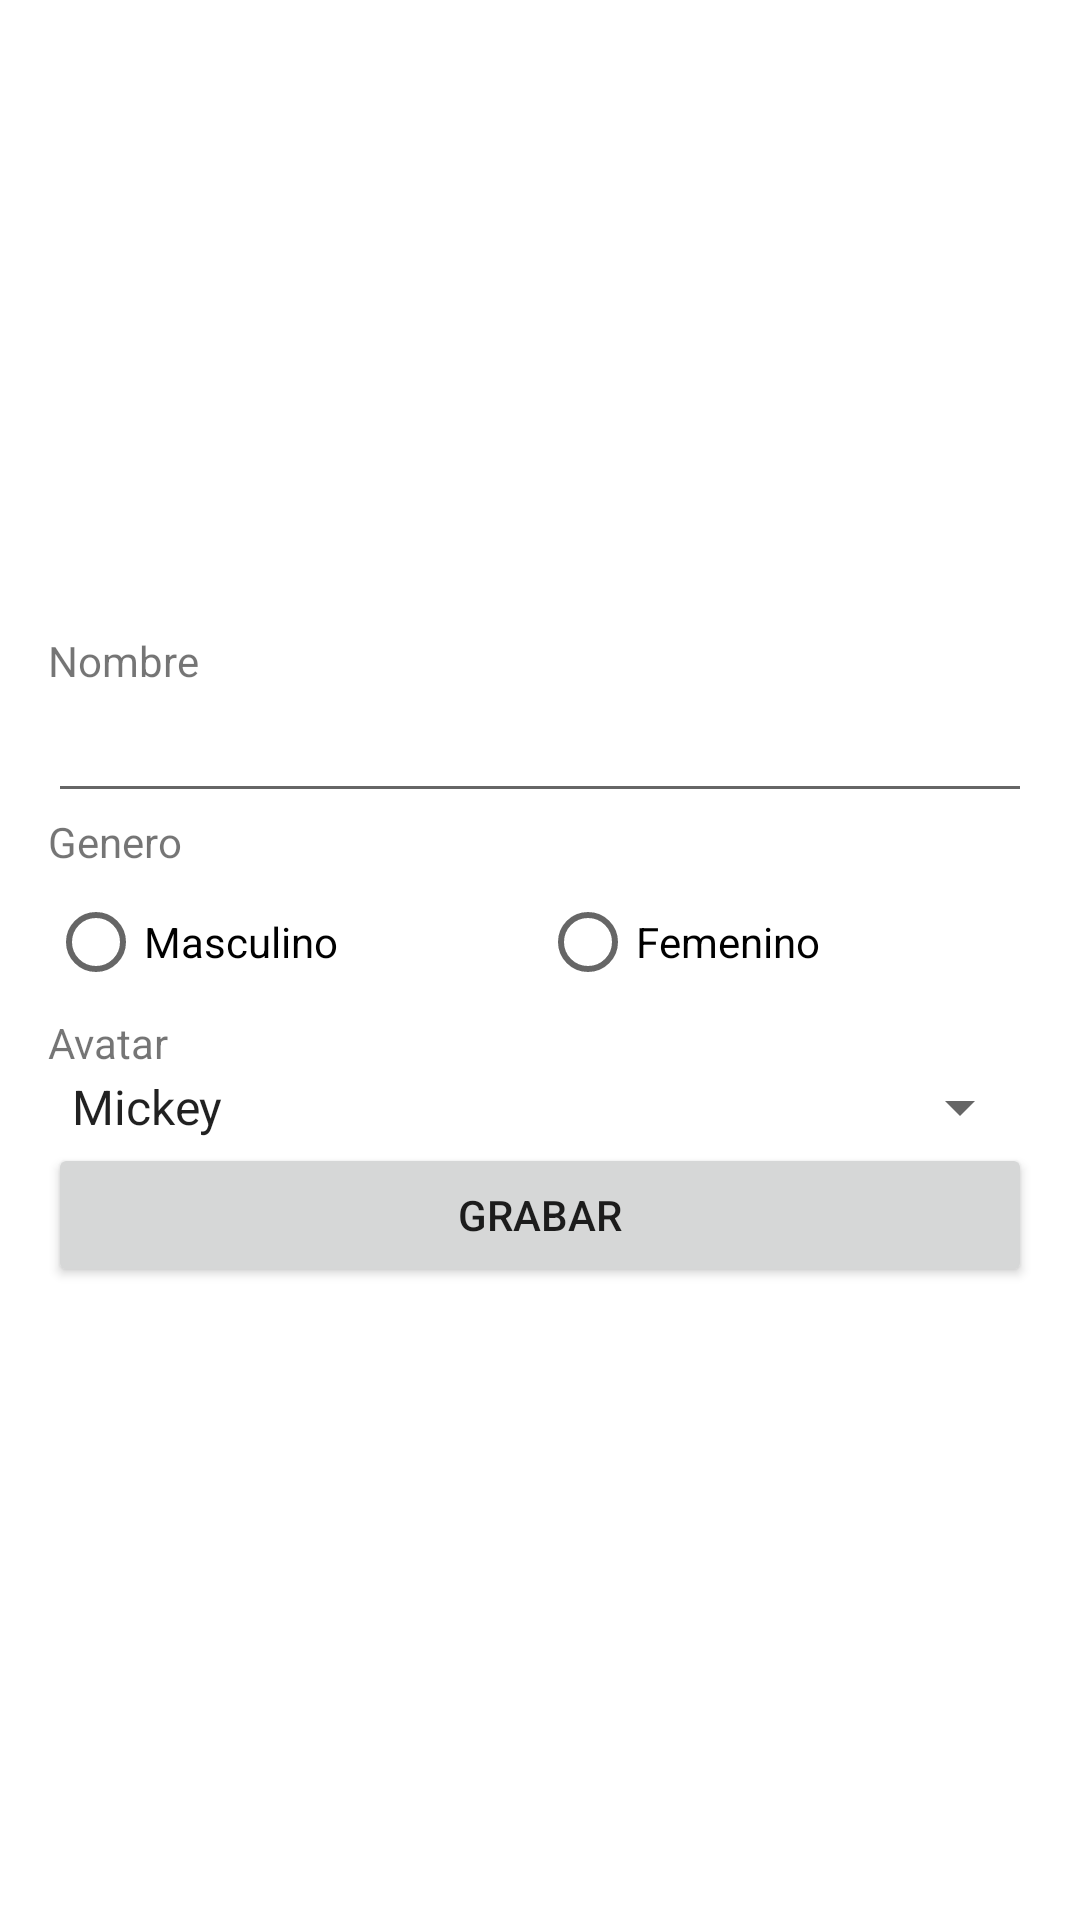

Layout XML and referenced resources for this Android screen:
<!-- AndroidManifest.xml: application theme Theme.2022prograVsemana7 -->
<!-- res/layout/fragment_form.xml -->
<?xml version="1.0" encoding="utf-8"?>
<layout
    xmlns:android="http://schemas.android.com/apk/res/android"
    xmlns:tools="http://schemas.android.com/tools">
    <LinearLayout
        android:layout_width="match_parent"
        android:layout_height="match_parent"
        android:orientation="vertical"
        tools:context=".view.DisplayFragment"
        android:padding="16dp">
        <View
            android:layout_width="match_parent"
            android:layout_height="0dp"
            android:layout_weight="1"/>
        <TextView
            android:layout_width="match_parent"
            android:layout_height="wrap_content"
            android:text="Nombre"/>
        <EditText
            android:layout_width="match_parent"
            android:layout_height="wrap_content"
            android:id="@+id/txt_nombre"/>
        <TextView
            android:layout_width="match_parent"
            android:layout_height="wrap_content"
            android:text="Genero"/>
        <RadioGroup
            android:layout_width="match_parent"
            android:layout_height="wrap_content"
            android:orientation="horizontal"
            android:id="@+id/rg_genero">
            <RadioButton
                android:layout_width="0dp"
                android:layout_height="wrap_content"
                android:layout_weight="1"
                android:text="Masculino"/>
            <RadioButton
                android:layout_width="0dp"
                android:layout_height="wrap_content"
                android:layout_weight="1"
                android:text="Femenino"/>
        </RadioGroup>
        <TextView
            android:layout_width="match_parent"
            android:layout_height="wrap_content"
            android:text="Avatar"/>
        <Spinner
            android:layout_width="match_parent"
            android:layout_height="wrap_content"
            android:entries="@array/avatar"
            android:id="@+id/spn_avatar"/>
        <Button
            android:id="@+id/btn_grabar"
            android:layout_width="match_parent"
            android:layout_height="wrap_content"
            android:text="grabar"/>
        <View
            android:layout_width="match_parent"
            android:layout_height="0dp"
            android:layout_weight="1"/>
    </LinearLayout>
</layout>
<!-- resources referenced by this layout -->
<resources>
  <string-array name="avatar">
          <item>Mickey</item>
          <item>Goofy</item>
          <item>Donald</item>
      </string-array>
  <style name="Theme.2022prograVsemana7" parent="Theme.MaterialComponents.DayNight.DarkActionBar">
          
          <item name="colorPrimary">@color/purple_500</item>
          <item name="colorPrimaryVariant">@color/purple_700</item>
          <item name="colorOnPrimary">@color/white</item>
          
          <item name="colorSecondary">@color/teal_200</item>
          <item name="colorSecondaryVariant">@color/teal_700</item>
          <item name="colorOnSecondary">@color/black</item>
          
          <item name="android:statusBarColor" tools:targetApi="l">?attr/colorPrimaryVariant</item>
          
      </style>
  <!-- not gathered from this repository: default colours our renderer supplied (Android Studio template values) -->
  <color name="purple_500">#FF6200EE</color>
  <color name="purple_700">#FF3700B3</color>
  <color name="teal_200">#FF03DAC5</color>
  <color name="teal_700">#FF018786</color>
  <color name="black">#FF000000</color>
  <color name="white">#FFFFFFFF</color>
</resources>
